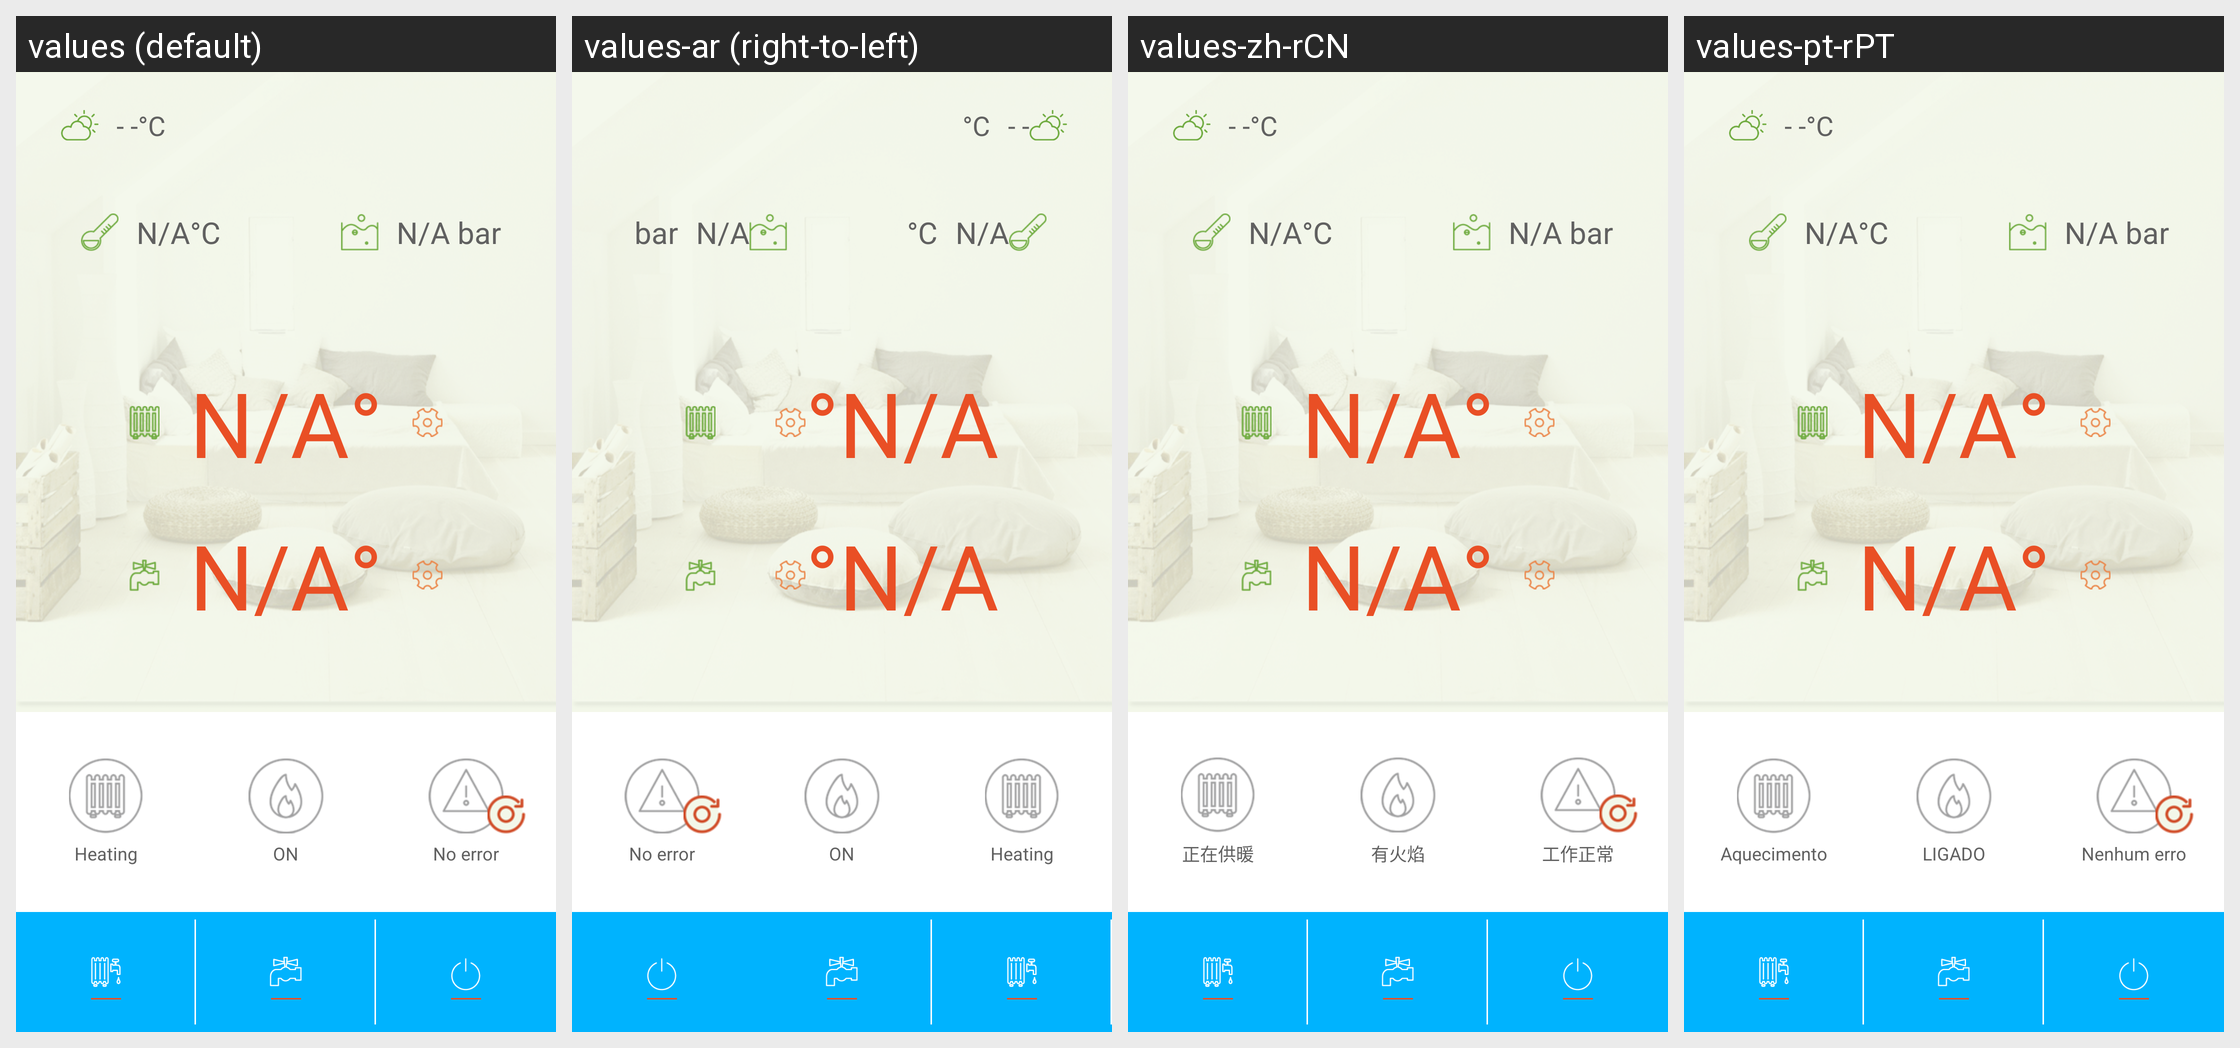

Translations of the strings shown on this Android screen, per locale in the grid:
Android screen res/layout/activity_boiler.xml rendered under 4 locales, left to right: values (default), values-ar (right-to-left), values-zh-rCN, values-pt-rPT. Device: Nexus 5 (rendered at 1080×1920; each locale shown at half size, 540×960, under a caption strip naming it); theme AppTheme.
Other locales in the repository, not shown: values-de, values-en, values-es-rES, values-fr, values-fr-rFR, values-hu, values-it, values-it-rIT, values-nl-rNL, values-pl-rPL, values-ro-rRO, values-ru, values-ru-rRU, values-sv, values-tr, values-tr-rTR, values-uk-rUA, values-zh-rTW.
Strings drawn on this screen, with the default value and each locale's value (text and hints the layout hard-codes, and strings that could not be matched under every locale, appear in the picture but are not listed):

boiler_heating_status_heating
  values: Heating
  values-ar: Heating  [not translated; the default value is used]
  values-zh-rCN: 正在供暖
  values-pt-rPT: Aquecimento

boiler_tech_have_flame
  values: ON
  values-ar: ON  [not translated; the default value is used]
  values-zh-rCN: 有火焰
  values-pt-rPT: LIGADO

boiler_normal
  values: No error
  values-ar: No error  [not translated; the default value is used]
  values-zh-rCN: 工作正常
  values-pt-rPT: Nenhum erro
